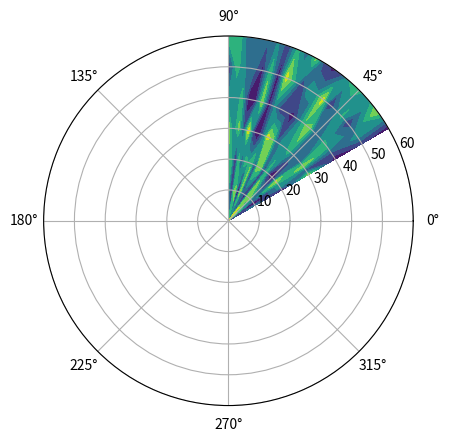

The matplotlib source for this figure:
import numpy as np
import matplotlib.pyplot as plt

#-- Generate Data -----------------------------------------
# Using linspace so that the endpoint of 360 is included...
azimuths = np.radians(np.linspace(90, 30, 20))
zeniths = np.arange(0, 70, 10)

r, theta = np.meshgrid(zeniths, azimuths)
values = np.random.random((azimuths.size, zeniths.size))

#-- Plot... ------------------------------------------------
fig, ax = plt.subplots(subplot_kw=dict(projection='polar'))
ax.contourf(theta, r, values)

plt.show()

# import matplotlib.pyplot as plt
# from math import sin, cos, pi
# import math

# theta = 89
# l1 = 5
# l2 = 5

# x = [0, 0]
# y = [0, l1]

# plt.plot(x, y)

# plt.xlim([-10, 10])
# plt.ylim([-10, 10])

# x1 = [0,l2*cos(theta)]
# y1 = [0,l2*sin(theta)]

# plt.plot(x1, y1)

# plt.show()